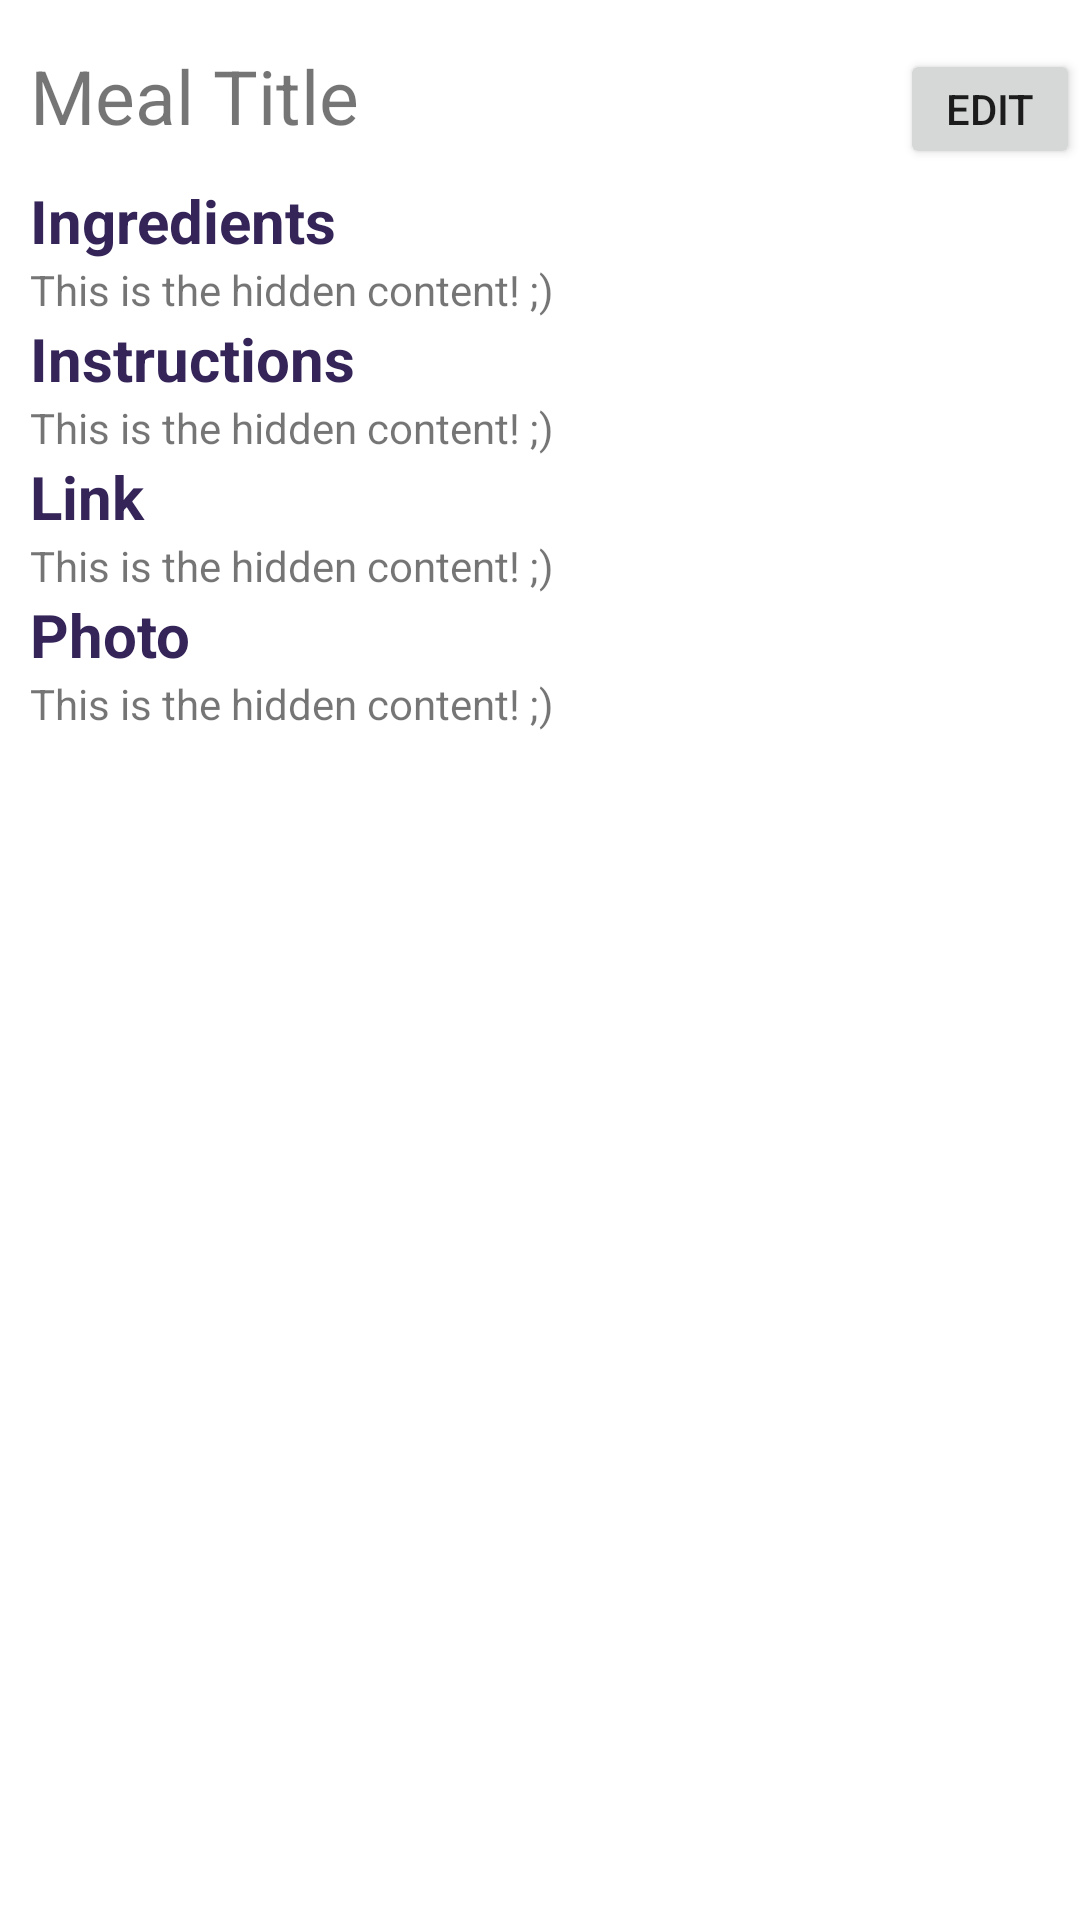

The Android layout XML behind this screen, and the referenced resources:
<!-- AndroidManifest.xml: application theme AppTheme -->
<!-- res/layout/fragment_meal_view.xml -->
<?xml version="1.0" encoding="utf-8"?>
<RelativeLayout xmlns:android="http://schemas.android.com/apk/res/android"
    android:layout_width="match_parent"
    android:layout_height="match_parent"
    android:id="@+id/mealViewLayout">
    <LinearLayout
        android:layout_width="match_parent"
        android:layout_height="wrap_content"
        android:orientation="vertical">
        <LinearLayout
            android:layout_width="match_parent"
            android:layout_height="60dp"
            android:orientation="horizontal">
            <TextView
                android:layout_width="300dp"
                android:layout_height="wrap_content"
                android:text="Meal Title"
                android:textSize="25dp"
                android:paddingLeft="10dp"
                android:id="@+id/mealTitle"
                android:paddingTop="15dp"/>
            <Button
                android:layout_width="60dp"
                android:layout_height="40dp"
                android:id="@+id/editButton"
                android:text="Edit"/>

        </LinearLayout>
        <TextView
            android:layout_width="match_parent"
            android:layout_height="wrap_content"
            android:id="@+id/ingedientTitle"
            android:text="Ingredients"
            android:textSize="20dp"
            android:textStyle="bold"
            android:paddingLeft="10dp"
            android:textColor="@color/colorPrimaryDark"/>
        <TextView
            android:layout_width="match_parent"
            android:layout_height="wrap_content"
            android:text="This is the hidden content! ;)"
            android:paddingLeft="10dp"
            android:id="@+id/ingredients"/>

        <TextView
            android:layout_width="match_parent"
            android:layout_height="wrap_content"
            android:id="@+id/instructionsTitle"
            android:text="Instructions"
            android:textSize="20dp"
            android:paddingLeft="10dp"
            android:textStyle="bold"
            android:textColor="@color/colorPrimaryDark"/>
        <TextView
            android:layout_width="match_parent"
            android:layout_height="wrap_content"
            android:paddingLeft="10dp"
            android:text="This is the hidden content! ;)"
            android:id="@+id/instructions"/>

        <TextView
            android:layout_width="match_parent"
            android:layout_height="wrap_content"
            android:id="@+id/linkTitle"
            android:text="Link"
            android:textSize="20dp"
            android:textStyle="bold"
            android:paddingLeft="10dp"
            android:textColor="@color/colorPrimaryDark"/>
        <TextView
            android:layout_width="match_parent"
            android:layout_height="wrap_content"
            android:paddingLeft="10dp"
            android:text="This is the hidden content! ;)"
            android:id="@+id/link"/>

        <TextView
            android:layout_width="match_parent"
            android:layout_height="wrap_content"
            android:id="@+id/photoTitle"
            android:text="Photo"
            android:textSize="20dp"
            android:textStyle="bold"
            android:paddingLeft="10dp"
            android:textColor="@color/colorPrimaryDark"/>
        <TextView
            android:layout_width="match_parent"
            android:layout_height="wrap_content"
            android:text="This is the hidden content! ;)"
            android:paddingLeft="10dp"
            android:id="@+id/photo"/>
    </LinearLayout>
</RelativeLayout>
<!-- resources referenced by this layout -->
<resources>
  <color name="colorPrimaryDark">#342458</color>
  <style name="AppTheme" parent="Theme.AppCompat.Light.DarkActionBar">
          
          <item name="colorPrimary">@color/colorPrimary</item>
          <item name="colorPrimaryDark">@color/colorPrimaryDark</item>
          <item name="colorAccent">@color/colorAccent</item>
          <item name="android:colorForeground">@color/foreground_material_light</item>
          <item name="android:colorBackground">@color/background_material_light</item>
      </style>
  <color name="colorPrimary">#9f9f9f</color>
  <color name="colorAccent">#ffd65b</color>
  <color name="foreground_material_light">#000000</color>
  <color name="background_material_light">#ffffff</color>
</resources>
